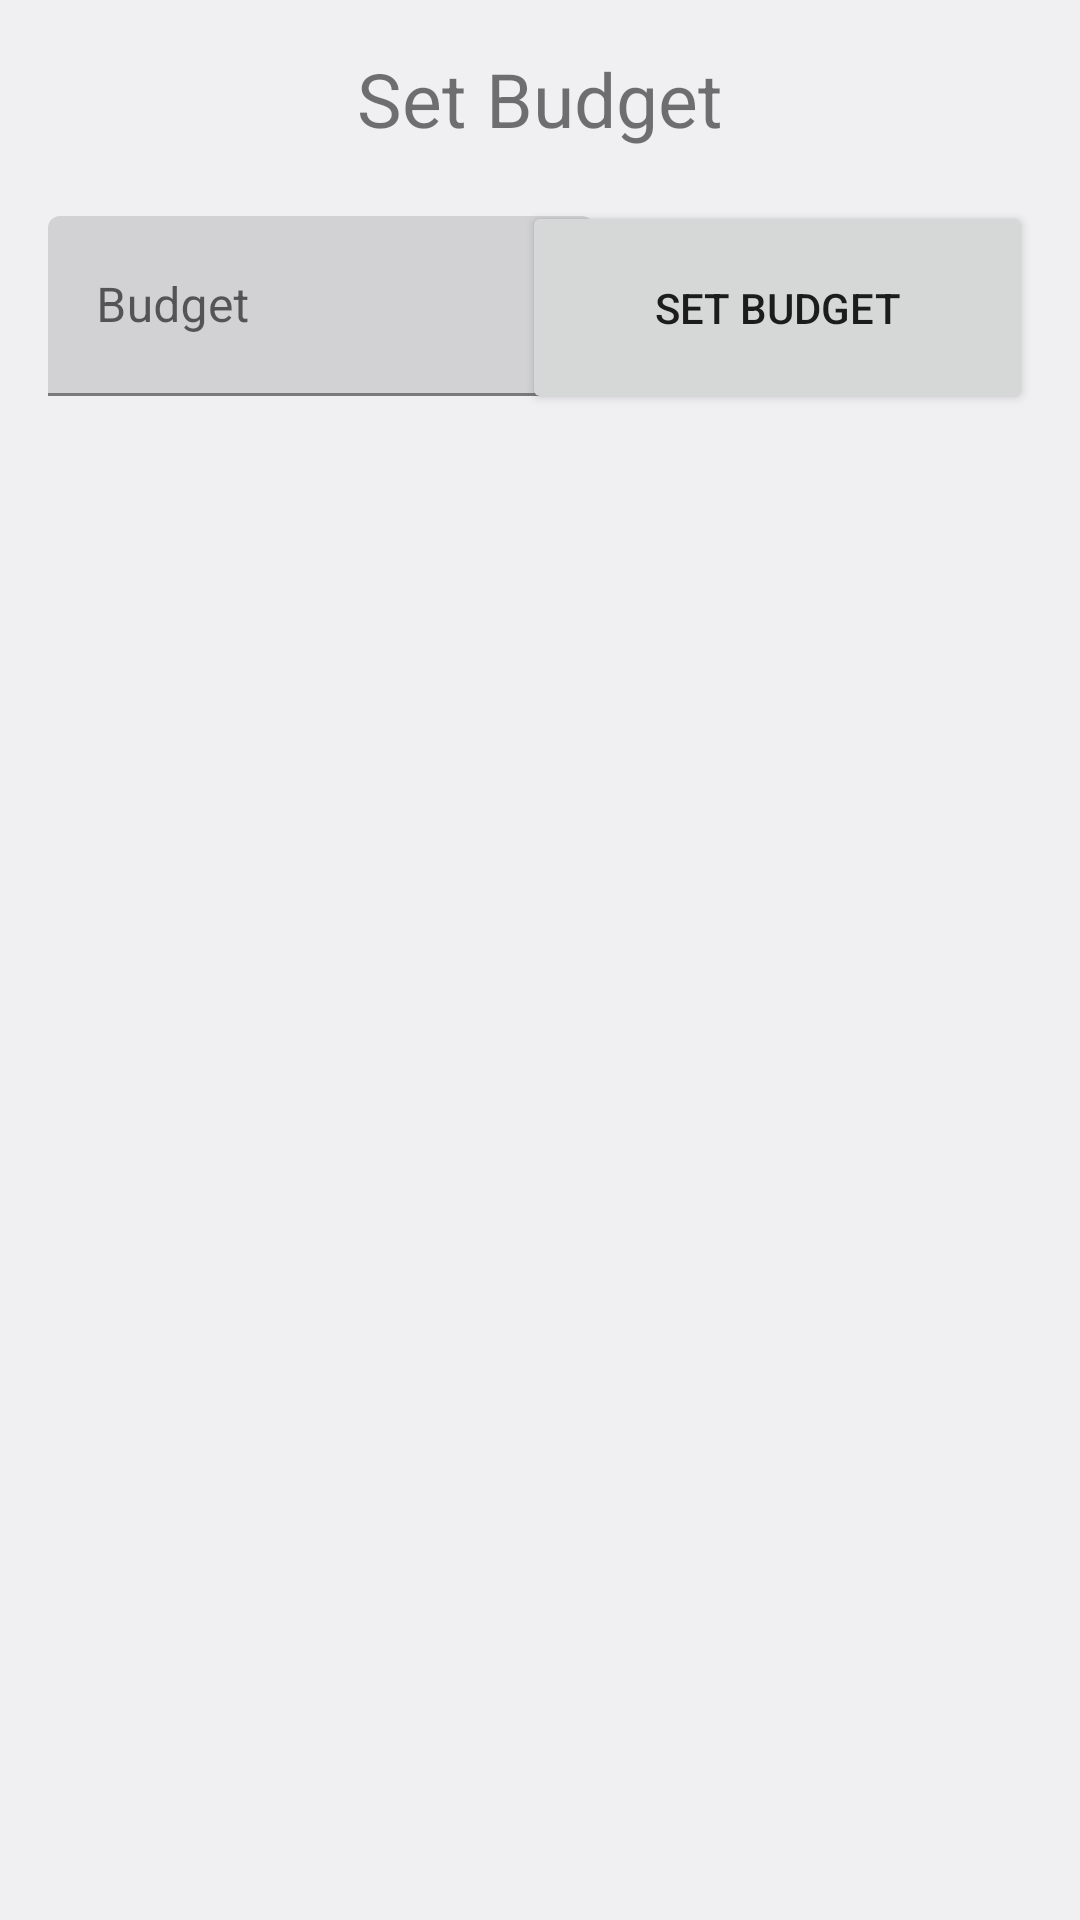

Produce the Android XML layout that renders to this screen, including the resource entries it uses.
<!-- AndroidManifest.xml: application theme AppTheme -->
<!-- res/layout/budget_bottomsheet.xml -->
<?xml version="1.0" encoding="utf-8"?>
<androidx.constraintlayout.widget.ConstraintLayout xmlns:android="http://schemas.android.com/apk/res/android"
    xmlns:app="http://schemas.android.com/apk/res-auto"
    xmlns:tools="http://schemas.android.com/tools"
    android:layout_width="match_parent"
    android:layout_height="match_parent">

    <Button
        android:id="@+id/button6"
        android:layout_width="170dp"
        android:layout_height="71dp"
        android:layout_marginTop="67dp"
        android:layout_marginEnd="16dp"
        android:text="Set Budget"
        app:icon="@drawable/ic_attach_money_black_24dp"
        app:layout_constraintEnd_toEndOf="parent"
        app:layout_constraintTop_toTopOf="parent" />

    <TextView
        android:id="@+id/textView10"
        android:layout_width="wrap_content"
        android:layout_height="wrap_content"
        android:layout_marginTop="16dp"
        android:text="Set Budget"
        android:textAlignment="center"
        android:textSize="25sp"
        app:layout_constraintEnd_toEndOf="parent"
        app:layout_constraintStart_toStartOf="parent"
        app:layout_constraintTop_toTopOf="parent" />

    <com.google.android.material.textfield.TextInputLayout
        android:id="@+id/textInputLayout3"
        android:layout_width="182dp"
        android:layout_height="64dp"
        android:layout_marginStart="16dp"
        android:layout_marginTop="72dp"
        app:layout_constraintStart_toStartOf="parent"
        app:layout_constraintTop_toTopOf="parent"
        app:prefixText="$">

        <com.google.android.material.textfield.TextInputEditText
            android:id="@+id/inputtext2"
            android:layout_width="match_parent"
            android:layout_height="60dp"
            android:digits="0123456789.,"
            android:hint="Budget"
            android:inputType="numberDecimal" />
    </com.google.android.material.textfield.TextInputLayout>

    <ScrollView
        android:layout_width="412dp"
        android:layout_height="11dp"
        android:layout_marginTop="18dp"
        app:layout_constraintEnd_toEndOf="parent"
        app:layout_constraintStart_toStartOf="parent"
        app:layout_constraintTop_toBottomOf="@+id/button6">

        <LinearLayout
            android:layout_width="match_parent"
            android:layout_height="wrap_content"
            android:orientation="vertical" />
    </ScrollView>
</androidx.constraintlayout.widget.ConstraintLayout>
<!-- resources referenced by this layout -->
<resources>
  <style name="AppTheme" parent="Theme.MaterialComponents.DayNight">
          
          <item name="actionBarStyle">@style/ActionBar</item>
          <item name="colorPrimary">@color/colorPrimary</item>
          <item name="colorPrimaryDark">@color/colorPrimaryDark</item>
          <item name="colorAccent">@color/colorAccent</item>
          <item name="bottomSheetDialogTheme">@style/BottomSheet</item>
          <item name="android:navigationBarColor">@android:color/white</item>
          <item name="android:statusBarColor">@android:color/white</item>
          <item name="android:windowLightStatusBar">true</item>
          <item name="android:windowActionBarOverlay">true</item>
      </style>
  <style name="ActionBar" parent="Widget.MaterialComponents.Light.ActionBar.Solid">
          <item name="elevation">0dp</item>
          <item name="background">@android:color/white</item>
      </style>
  <color name="colorPrimary">#00e676</color>
  <color name="colorPrimaryDark">#66ffa6</color>
  <color name="colorAccent">#03DAC5</color>
  <style name="BottomSheet" parent="Theme.MaterialComponents.Light.BottomSheetDialog">
          <item name="android:windowIsFloating">false</item>
          <item name="colorPrimary">@color/colorPrimary</item>
          <item name="colorPrimaryDark">@color/colorPrimaryDark</item>
          <item name="colorAccent">@color/colorAccent</item>
          <item name="android:navigationBarColor">@color/bottomSheetBackgroundLight</item>
          <item name="android:statusBarColor">@android:color/transparent</item>
          <item name="bottomSheetStyle">@style/BottomSheetStyle</item>
      </style>
  <color name="bottomSheetBackgroundLight">#FEFEFE</color>
  <style name="BottomSheetStyle" parent="Theme.MaterialComponents.BottomSheetDialog">
          <item name="shapeAppearanceOverlay">@style/CustomShapeAppearanceBottomSheetDialog</item>
          <item name="shapeAppearance">@style/CustomShapeAppearanceBottomSheetDialog</item>
      </style>
  <style name="CustomShapeAppearanceBottomSheetDialog" parent="">
          <item name="cornerFamily">rounded</item>
          <item name="cornerSizeTopRight">16dp</item>
          <item name="cornerSizeTopLeft">16dp</item>
          <item name="cornerSizeBottomRight">0dp</item>
          <item name="cornerSizeBottomLeft">0dp</item>
      </style>
</resources>
